Photos from the image-classification dataset "dataset" in the GitHub repository lauralargeaud/Projet_long_hierarchical. Its 79 classes are: Allacma fusca, Anurida maritima, Bilobella aurantiaca, Bilobella braunerae, Bourletiella arvalis, Bourletiella hortensis, Brachystomella parvula, Caprainea marginata, Ceratophysella denticulata, Ceratophysella longispina, Cyphoderus albinus, Deuterosminthurus bicinctus, Deuterosminthurus pallipes, Dicyrtoma fusca, Dicyrtomina flavosignata, Dicyrtomina minuta, Dicyrtomina ornata, Dicyrtomina saundersi, Dicyrtomina signata, Entomobrya albocincta, Entomobrya atrocincta, Entomobrya corticalis, Entomobrya marginata, Entomobrya multifasciata, Entomobrya muscorum, Entomobrya nicoleti, Entomobrya nigrocincta, Entomobrya nivalis, Entomobrya superba, Fasciosminthurus quinquefasciatus, Folsomia candida, Folsomia quadrioculata, Heteromurus major, Heteromurus nitidus, Hypogastrura viatica, Isotoma riparia, Isotoma viridis, Isotomiella minor, Isotomurus gallicus, Isotomurus maculatus, Isotomurus palustris, Isotomurus unifasciatus, Kalaphorura burmeisteri, Lepidocyrtus curvicollis, Lepidocyrtus cyaneus, Lepidocyrtus fimetarius, Lepidocyrtus lignorum, Lepidocyrtus paradoxus, Megalothorax minimus, Monobella grassei, Neanura muscorum, Neelus murinus, Orchesella bifasciata, Orchesella cincta, Orchesella flavescens, Orchesella quinquefasciata, Orchesella villosa, Parisotoma notabilis, Podura aquatica, Pogonognathellus flavescens, Pogonognathellus longicornis, Seira ferrarii, Seira musarum, Sminthurides aquaticus, Sminthurides malmgreni, Sminthurides penicillifer, Sminthurinus aureus, Sminthurinus elegans, Sminthurinus lawrencei, Sminthurinus niger, Sminthurinus trinotatus, Sminthurus viridis, Tomocerus minor, Tomocerus vulgaris, Vertagopus asiaticus, Vitronura giselae, Willowsia buski, Willowsia nigromaculata, Willowsia platani.

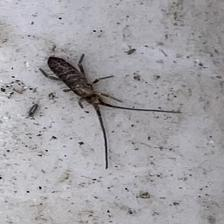
Label: Pogonognathellus longicornis

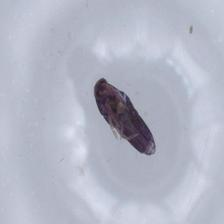
Label: Lepidocyrtus cyaneus

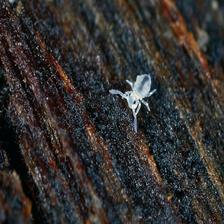
Label: Sminthurinus niger

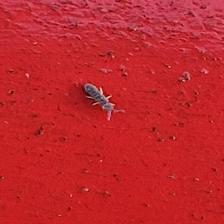
Label: Vertagopus asiaticus

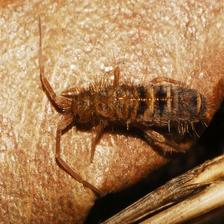
Label: Orchesella bifasciata

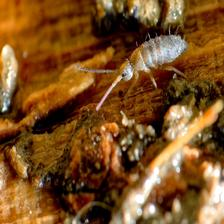
Label: Pogonognathellus flavescens
